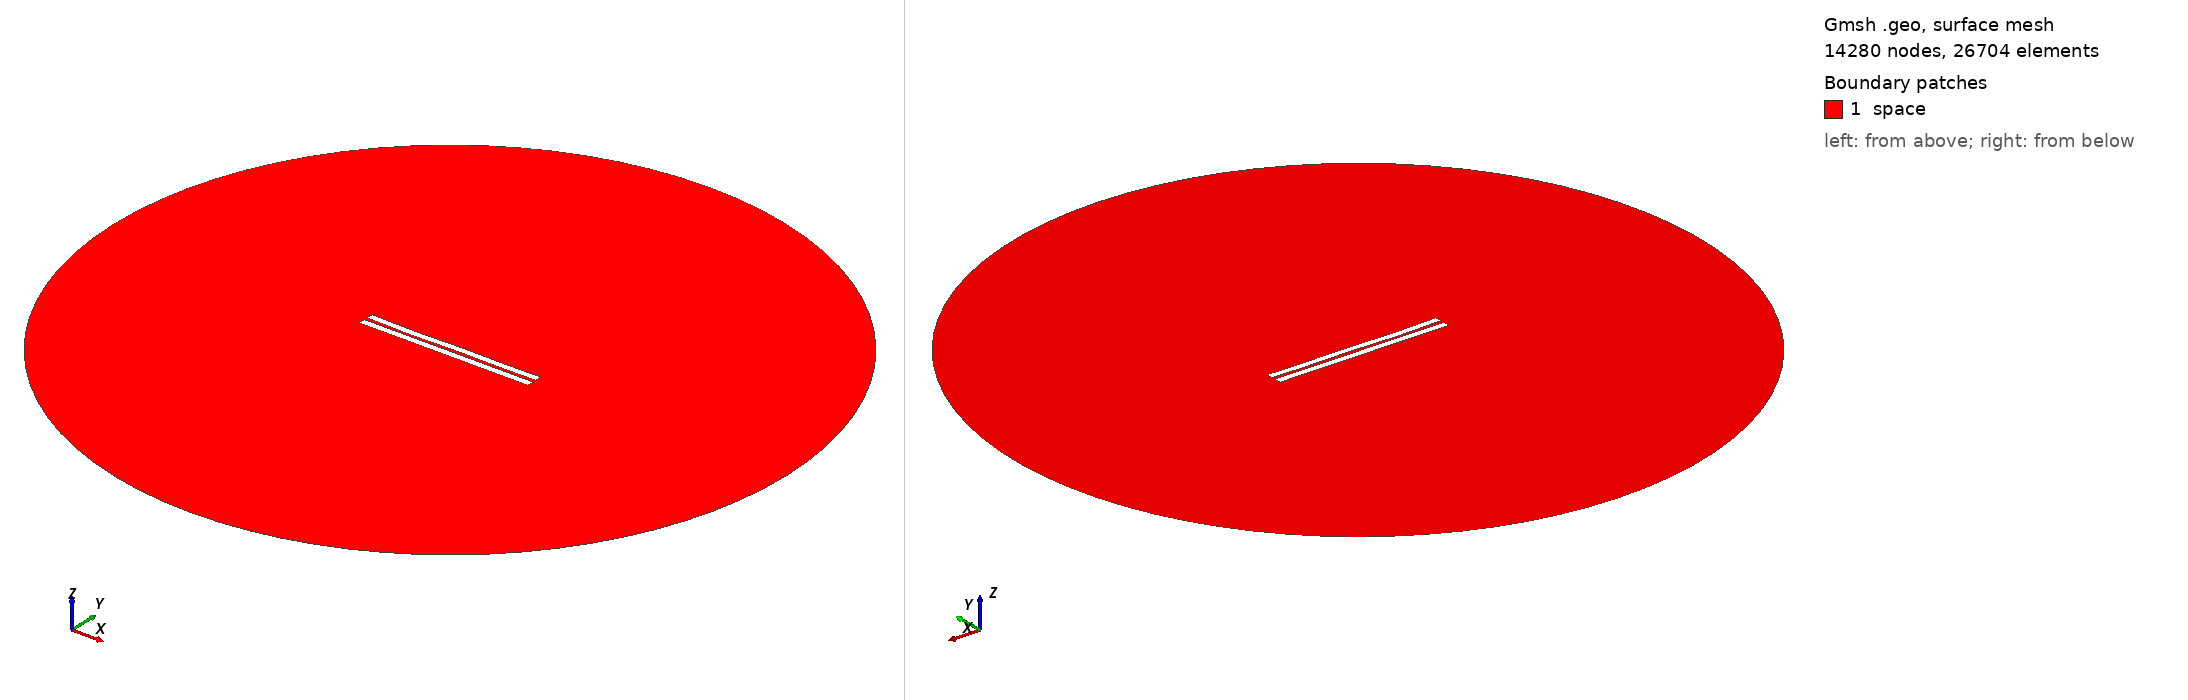

Gmsh geometry script, surface-meshed: 14280 nodes, 26704 surface elements. Boundary patches (legend numbers): 1 space. Left view from above one corner, right view from below the opposite corner. Legend entries are the model's physical surfaces. The drawing asked Gmsh for element sizes between 1% and 20% of the model's largest extent; the script's own settings can give other sizes.

=== 17.geo (drawn) ===
//---------------------------------------
// Geometry kernel
//---------------------------------------

SetFactory("OpenCASCADE");



//---------------------------------------
// Parameters of the geometry
//---------------------------------------

// Overetch of the upper plate
overetch = 0.05555555555555555;

// Distance between the plates
distance = 2.1666666666666665;

// Discretization over the x axis (for the deformation)
nx = 50; 

// Length of the plate
L = 100 - overetch; 

// Number of modes
n = 4; 

// 1st mode coefficient
coeff(1) = -0.15;
beta(1) = 0.596864 * 3.1415926535 / L;

// 2nd mode coefficient
coeff(2) = -0.15;
beta(2) = 1.49418 * 3.1415926535 / L;

// 3rd mode coefficient
coeff(3) = -0.15;
beta(3) = 2.50025 * 3.1415926535 / L;

// 4th mode coefficient
coeff(4) = -0.15;
beta(4) = 3.49999 * 3.1415926535 / L;



//---------------------------------------
// Upper plate (deformed rectangle)
//---------------------------------------

// Coordiantes of the upper plate
xmin = -50;
xmax = 50 - overetch;

// Height of the upper plate
yheight = 4 - 2 * overetch;

// Indexes of the points
UpperID[] = {};
LowerID[] = {};
LeftID[] = {};
RightID[] = {};

// Point index
p = 1;

// Horizontal edges
For i In {1:nx}
    x = xmin + (i-1)*(xmax - xmin)/(nx-1);

    y_bottom = distance / 2 + overetch;
    For j In {1:n}
        C = (Cosh(beta(j)*L) + Cos(beta(j)*L)) / (Sinh(beta(j)*L) + Sin(beta(j)*L));
        y_bottom  = y_bottom + coeff(j) * (Cosh(beta(j)*(x+50)) - Cos(beta(j)*(x+50)) - C * (Sinh(beta(j)*(x+50)) - Sin(beta(j)*(x+50))));
    EndFor

    y_top = y_bottom + yheight;

    Point(p) = {x, y_top, 0, 1.0};
    UpperID[i] = p;
    p = p + 1;

    Point(p) = {x, y_bottom, 0, 1.0};
    LowerID[i] = p;
    p = p + 1;
EndFor

// Create point lists
UpperPts[] = {}; LowerPts[] = {};
For i In {1:nx}
  UpperPts[] += {UpperID[i]};
  LowerPts[] += {LowerID[i]};
EndFor

// Build splines
Spline(1) = {UpperPts[]};
Spline(2) = {LowerPts[]};
Line(3) = {LowerPts[nx-1], UpperPts[nx-1]};
Line(4) = {LowerPts[0], UpperPts[0]};

// Build the plane surface
Curve Loop(1) = {2, 3, -1, -4};
Plane Surface(1) = {1};



//---------------------------------------
// Lower plate (rectangle)
//---------------------------------------

// Vertices
Point(1001) = {-50, -1, 0, 1.0};
Point(1002) = { 50, -1, 0, 1.0};
Point(1003) = { 50,  -5, 0, 1.0};
Point(1004) = {-50,  -5, 0, 1.0};

// Edges
Line(5) = {1001, 1002};
Line(6) = {1002, 1003};
Line(7) = {1003, 1004};
Line(8) = {1004, 1001};

// Plane surface
Line Loop(2) = {5, 6, 7, 8};
Plane Surface(2) = {2}; 



//---------------------------------------
// Outer (fictious) boundary
//---------------------------------------

// Points
Point(1005) = {0, 0, 0};       // Center
Point(1006) = {200, 0, 0};     // Start point
Point(1007) = {0, 200, 0};     // 90 degrees
Point(1008) = {-200, 0, 0};    // 180 degrees
Point(1009) = {0, -200, 0};    // 270 degrees

// Circle arcs (each needs start, center, end)
Circle(9) = {1006, 1005, 1007};
Circle(10) = {1007, 1005, 1008};
Circle(11) = {1008, 1005, 1009};
Circle(12) = {1009, 1005, 1006};

// Plane surface for the entire domain
Curve Loop(3) = {9, 10, 11, 12};
Surface(3) = {3};

// Subtract the plates from the whole domain to obtain the actual domain where we want to solve the equations
BooleanDifference{ Surface{3}; Delete; }{ Surface{1}; Surface{2}; Delete; }




//---------------------------------------
// Transfinite Lines/Curves
//---------------------------------------

// Set the number of points on the boundaries
r = 12;
d = 0.15;

// Plates
Transfinite Curve {1} = 50*r/4 Using Progression 1;
Transfinite Line {2} = 50*r Using Progression 1;
Transfinite Curve {3, 4} = 2*r Using Progression 1+d;
Transfinite Line {5} = 50*r Using Progression 1;
Transfinite Line {7} = 50*r/4 Using Progression 1;
Transfinite Line {6} = 2*r Using Progression 1+d;
Transfinite Line {8} = 2*r Using Progression 1-d;

// Outer boundary
Transfinite Line {9, 10, 11, 12} = 20 Using Progression 1;



//---------------------------------------
// Physical groups
//---------------------------------------                

// Physical curves (boundaries)
Physical Line("force_segment", 10) = {2};
Physical Line("upper_plate", 11) = {1, 3, 4};
Physical Line("lower_plate", 12) = {5, 6, 7, 8};
Physical Line("boundary", 20) = {9, 10, 11, 12};

// Physical Surfaces
Physical Surface("space", 30) = {3};



//---------------------------------------
// 6. Generate the Mesh
//---------------------------------------

// 2D mesh generation
Mesh 2;
